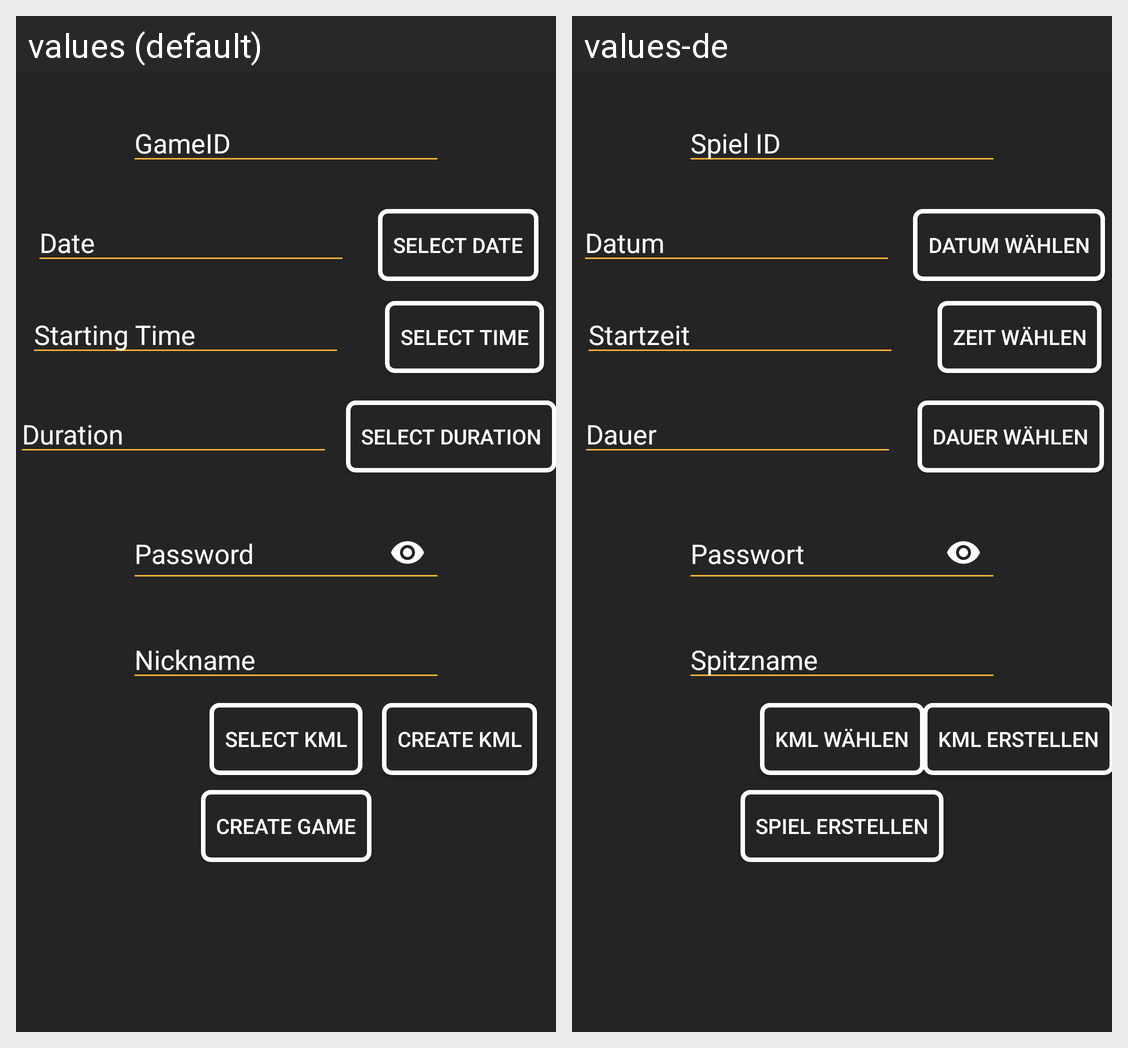

For this localized Android screen grid, give each drawn string resource with its value in every locale shown.
Android screen res/layout/content_create_game_activity.xml rendered under 2 locales, left to right: values (default), values-de. Device: Nexus 5 (rendered at 1080×1920; each locale shown at half size, 540×960, under a caption strip naming it); theme AppTheme.
Strings drawn on this screen, with the default value and each locale's value (text and hints the layout hard-codes, and strings that could not be matched under every locale, appear in the picture but are not listed):

button_create_game
  values: Create Game
  values-de: Spiel erstellen

hint_gameid
  values: GameID
  values-de: Spiel ID

hint_date
  values: Date
  values-de: Datum

hint_starting_time
  values: Starting Time
  values-de: Startzeit

hint_duration
  values: Duration
  values-de: Dauer

button_select_date
  values: Select Date
  values-de: Datum wählen

button_select_time
  values: Select Time
  values-de: Zeit wählen

button_select_duration
  values: Select Duration
  values-de: Dauer wählen

hint_password
  values: Password
  values-de: Passwort

hint_nickname
  values: Nickname
  values-de: Spitzname

button_select_kml
  values: Select KML
  values-de: KML wählen

button_create_kml
  values: Create KML
  values-de: KML erstellen
